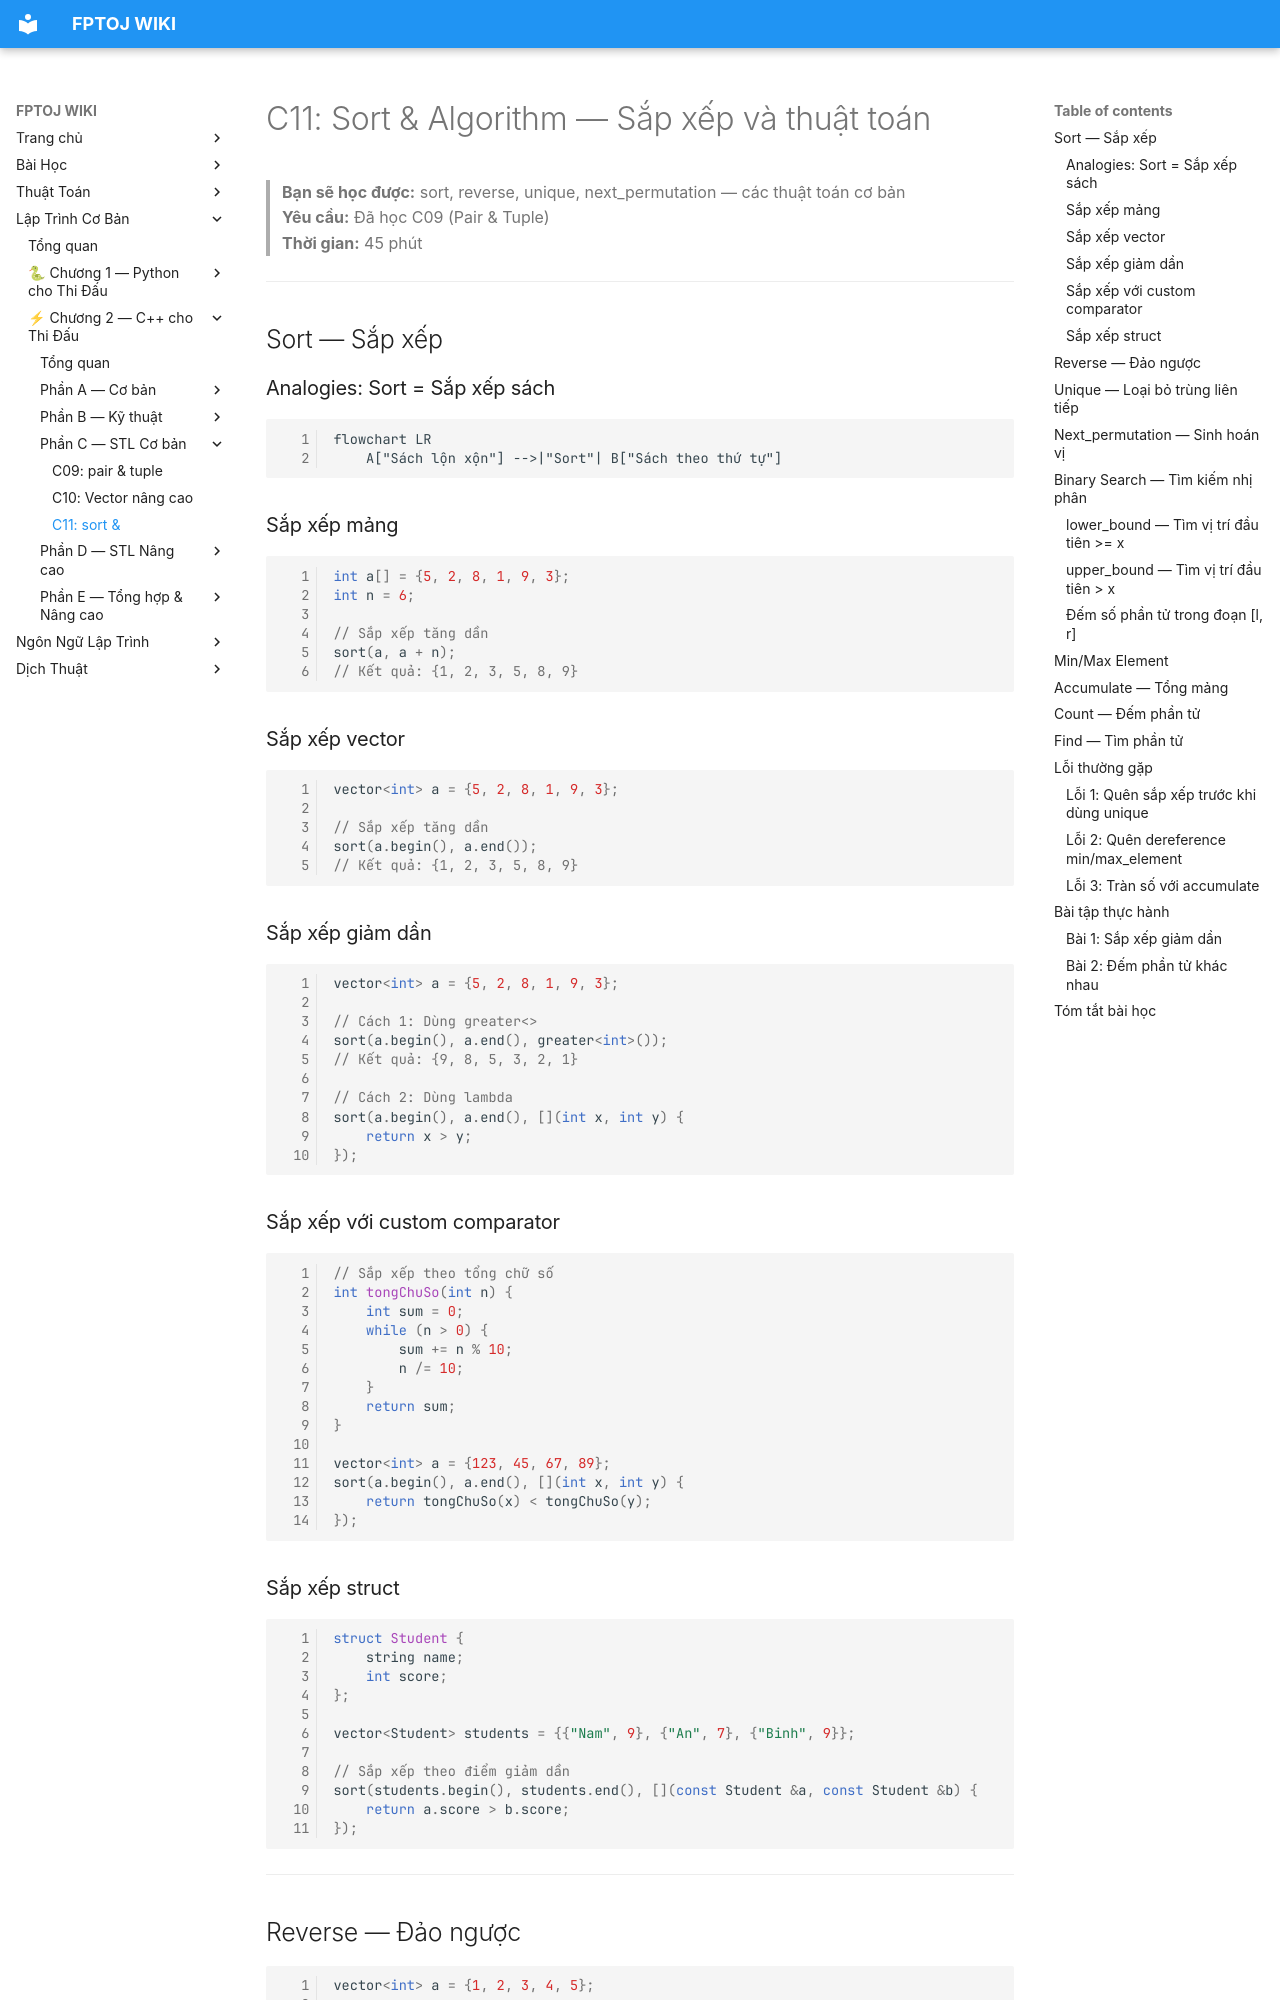

repository: FPTOJ-OJ/fptoj_wiki · page: coding/cpp/C11-sort-algorithm/index.html · generator: mkdocs

# C11: Sort & Algorithm — Sắp xếp và thuật toán

> **Bạn sẽ học được:** sort, reverse, unique, next_permutation — các thuật toán cơ bản<br>
> **Yêu cầu:** Đã học C09 (Pair & Tuple)<br>
> **Thời gian:** 45 phút

---

## Sort — Sắp xếp

### Analogies: Sort = Sắp xếp sách

```mermaid
flowchart LR
    A["Sách lộn xộn"] -->|"Sort"| B["Sách theo thứ tự"]
```

### Sắp xếp mảng

```cpp
int a[] = {5, 2, 8, 1, 9, 3};
int n = 6;

// Sắp xếp tăng dần
sort(a, a + n);
// Kết quả: {1, 2, 3, 5, 8, 9}
```

### Sắp xếp vector

```cpp
vector<int> a = {5, 2, 8, 1, 9, 3};

// Sắp xếp tăng dần
sort(a.begin(), a.end());
// Kết quả: {1, 2, 3, 5, 8, 9}
```

### Sắp xếp giảm dần

```cpp
vector<int> a = {5, 2, 8, 1, 9, 3};

// Cách 1: Dùng greater<>
sort(a.begin(), a.end(), greater<int>());
// Kết quả: {9, 8, 5, 3, 2, 1}

// Cách 2: Dùng lambda
sort(a.begin(), a.end(), [](int x, int y) {
    return x > y;
});
```

### Sắp xếp với custom comparator

```cpp
// Sắp xếp theo tổng chữ số
int tongChuSo(int n) {
    int sum = 0;
    while (n > 0) {
        sum += n % 10;
        n /= 10;
    }
    return sum;
}

vector<int> a = {123, 45, 67, 89};
sort(a.begin(), a.end(), [](int x, int y) {
    return tongChuSo(x) < tongChuSo(y);
});
```

### Sắp xếp struct

```cpp
struct Student {
    string name;
    int score;
};

vector<Student> students = {{"Nam", 9}, {"An", 7}, {"Binh", 9}};

// Sắp xếp theo điểm giảm dần
sort(students.begin(), students.end(), [](const Student &a, const Student &b) {
    return a.score > b.score;
});
```

---

## Reverse — Đảo ngược

```cpp
vector<int> a = {1, 2, 3, 4, 5};

// Đảo ngược mảng
reverse(a.begin(), a.end());
// Kết quả: {5, 4, 3, 2, 1}
```

```cpp
string s = "Hello";

// Đảo ngược chuỗi
reverse(s.begin(), s.end());
// Kết quả: "olleH"
```

---
